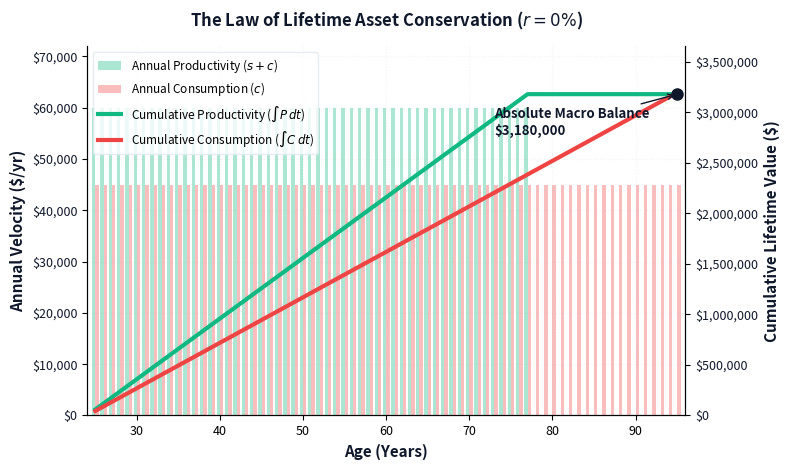

The script that saved this image:
import numpy as np
import matplotlib.pyplot as plt
import os

# --- Money Plot Labs Structural Palette ---
mp_dark  = '#0F172A'
mp_green = '#10B981'  # Productivity / Savings Flow
mp_red   = '#EF4444'  # Consumption Flow
mp_grey  = '#64748B'

plt.rcParams.update({
    'font.size': 10,
    'axes.labelsize': 11,
    'axes.titlesize': 12,
    'xtick.labelsize': 9,
    'ytick.labelsize': 9,
    'grid.alpha': 0.12,
})

os.makedirs('visual-assets', exist_ok=True)

# --- Consistent Parameters ---
T_start, T_end = 25, 95
H = T_end - T_start

s = 15000  # Annual Savings Inflow
c = 45000  # Annual Consumption Outflow

# Under r=0%, calculate exact baseline w and f
w_linear = (c * H) / (s + c)  # Evaluates to 56.25 years
T_ret = T_start + w_linear     # Age 76.25

ages = np.arange(T_start, T_end + 1)

# Generate annual streams (Bars)
yearly_productivity = [s + c if T <= T_ret else 0 for T in ages]
yearly_consumption  = [c for T in ages]

# Generate cumulative integrations (Lines)
cum_productivity = np.cumsum(yearly_productivity)
cum_consumption  = np.cumsum(yearly_consumption)

# --- Render Dual Axis Figure ---
fig, ax1 = plt.subplots(figsize=(8, 4.8), layout='tight')

# Left Axis: Annual Cash Flows (Bars)
ax1.bar(ages - 0.2, yearly_productivity, width=0.4, color=mp_green, alpha=0.35, label='Annual Productivity ($s + c$)')
ax1.bar(ages + 0.2, yearly_consumption, width=0.4, color=mp_red, alpha=0.35, label='Annual Consumption ($c$)')
ax1.set_ylabel('Annual Velocity ($/yr)', color=mp_dark, weight='bold')
ax1.set_ylim(0, (s + c) * 1.2)
ax1.tick_params(axis='y', labelcolor=mp_dark)
ax1.get_yaxis().set_major_formatter(plt.FuncFormatter(lambda x, loc: f"${int(x):,}"))

# Right Axis: Cumulative Totals (Lines / Integrals)
ax2 = ax1.twinx()
ax2.plot(ages, cum_productivity, color=mp_green, linewidth=3, linestyle='-', label='Cumulative Productivity ($\int P \, dt$)')
ax2.plot(ages, cum_consumption, color=mp_red, linewidth=3, linestyle='-', label='Cumulative Consumption ($\int C \, dt$)')
ax2.set_ylabel('Cumulative Lifetime Value ($)', color=mp_dark, weight='bold')
ax2.set_ylim(0, max(cum_productivity) * 1.15)
ax2.tick_params(axis='y', labelcolor=mp_dark)
ax2.get_yaxis().set_major_formatter(plt.FuncFormatter(lambda x, loc: f"${int(x):,}"))

# Annotate Convergence Climax
terminal_value = cum_productivity[-1]
ax2.plot(T_end, terminal_value, marker='o', color=mp_dark, markersize=8, zorder=5)
ax2.annotate(f'Absolute Macro Balance\n${int(terminal_value):,}', xy=(T_end, terminal_value), 
             xytext=(T_end - 22, terminal_value - 400000), color=mp_dark, weight='bold', size=9.5,
             arrowprops=dict(arrowstyle='->', color=mp_dark, lw=1))

# Layout Fine Tuning
ax1.set_title('The Law of Lifetime Asset Conservation ($r=0\%$)', color=mp_dark, weight='bold', pad=14)
ax1.set_xlabel('Age (Years)', color=mp_dark, weight='bold')
ax1.set_xlim(T_start - 1, T_end + 1)
ax1.grid(True, linestyle=':', alpha=0.15)

# Unified Legend across both axes
lines1, labels1 = ax1.get_legend_handles_labels()
lines2, labels2 = ax2.get_legend_handles_labels()
ax1.legend(lines1 + lines2, labels1 + labels2, loc='upper left', frameon=True, edgecolor='#e2e8f0', fontsize=8.5)

for spine in ['top']: 
    ax1.spines[spine].set_visible(False)
    ax2.spines[spine].set_visible(False)

plt.savefig('visual-assets/lifetime_conservation_plot.pdf', format='pdf', bbox_inches='tight')
plt.close()
print("Macro conservation line-bar plot generated successfully.")
